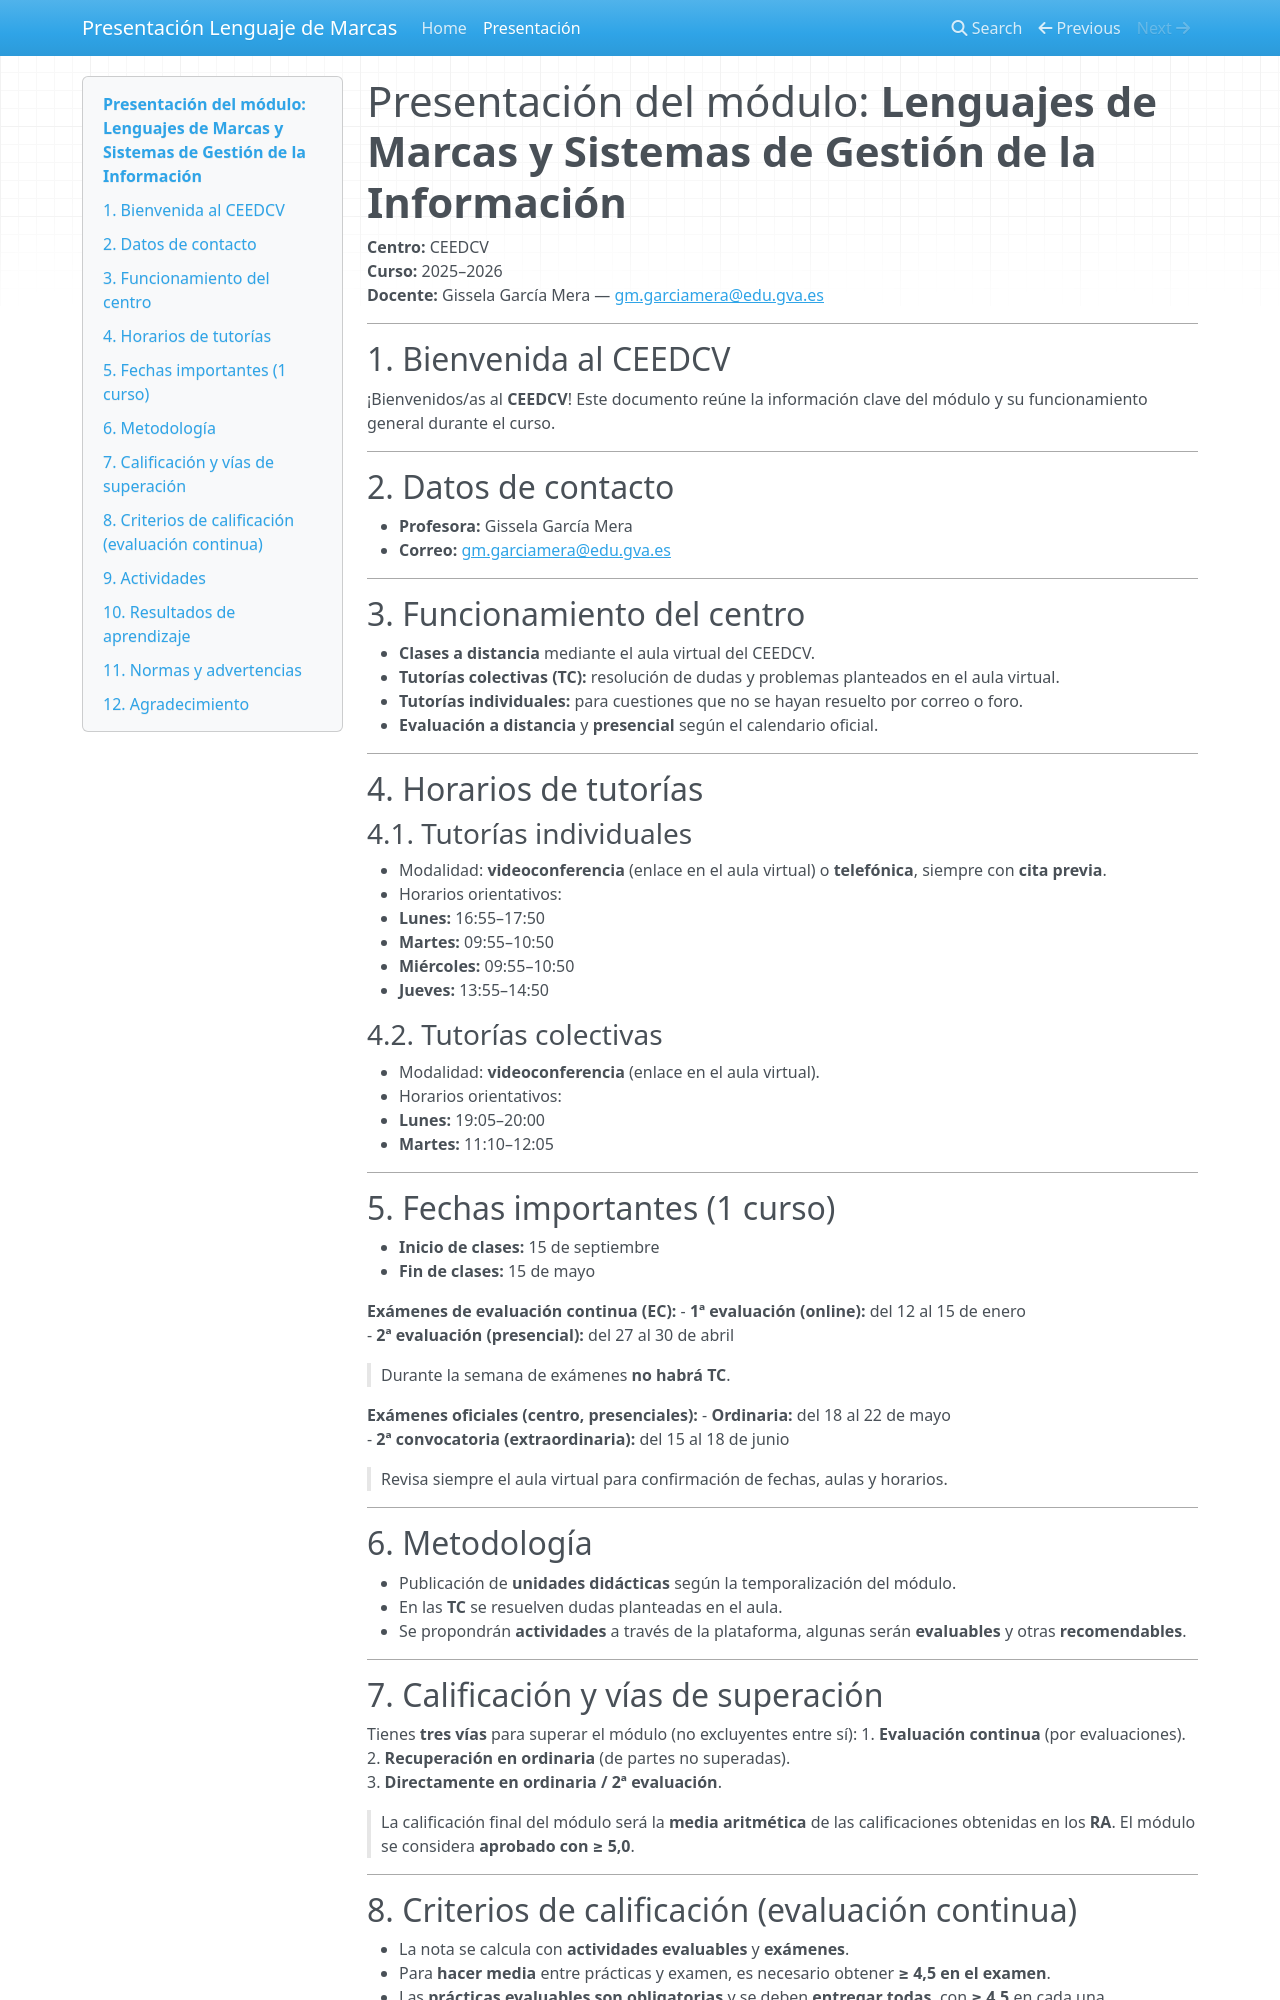

repository: gisselagm/LM2526 · page: presentacion/index.html · generator: mkdocs

# Presentación del módulo: **Lenguajes de Marcas y Sistemas de Gestión de la Información**
**Centro:** CEEDCV  
**Curso:** 2025–2026  
**Docente:** Gissela García Mera — [gm.garciamera@edu.gva.es](mailto:gm.garciamera@edu.gva.es)


---


## 1. Bienvenida al CEEDCV
¡Bienvenidos/as al **CEEDCV**! Este documento reúne la información clave del módulo y su funcionamiento general durante el curso.

---

## 2. Datos de contacto
- **Profesora:** Gissela García Mera  
- **Correo:** [gm.garciamera@edu.gva.es](mailto:gm.garciamera@edu.gva.es)  

---

## 3. Funcionamiento del centro
- **Clases a distancia** mediante el aula virtual del CEEDCV.
- **Tutorías colectivas (TC):** resolución de dudas y problemas planteados en el aula virtual.
- **Tutorías individuales:** para cuestiones que no se hayan resuelto por correo o foro.
- **Evaluación a distancia** y **presencial** según el calendario oficial.

---

## 4. Horarios de tutorías

### 4.1. Tutorías individuales
- Modalidad: **videoconferencia** (enlace en el aula virtual) o **telefónica**, siempre con **cita previa**.
- Horarios orientativos:  
  - **Lunes:** 16:55–17:50  
  - **Martes:** 09:55–10:50  
  - **Miércoles:** 09:55–10:50  
  - **Jueves:** 13:55–14:50

### 4.2. Tutorías colectivas
- Modalidad: **videoconferencia** (enlace en el aula virtual).
- Horarios orientativos:  
  - **Lunes:** 19:05–20:00  
  - **Martes:** 11:10–12:05



---

## 5. Fechas importantes (1 curso)
- **Inicio de clases:** 15 de septiembre  
- **Fin de clases:** 15 de mayo

**Exámenes de evaluación continua (EC):**
- **1ª evaluación (online):** del 12 al 15 de enero  
- **2ª evaluación (presencial):** del 27 al 30 de abril  
  > Durante la semana de exámenes **no habrá TC**.

**Exámenes oficiales (centro, presenciales):**
- **Ordinaria:** del 18 al 22 de mayo  
- **2ª convocatoria (extraordinaria):** del 15 al 18 de junio

> Revisa siempre el aula virtual para confirmación de fechas, aulas y horarios.

---

## 6. Metodología
- Publicación de **unidades didácticas** según la temporalización del módulo.
- En las **TC** se resuelven dudas planteadas en el aula.
- Se propondrán **actividades** a través de la plataforma, algunas serán **evaluables** y otras **recomendables**.

---

## 7. Calificación y vías de superación
Tienes **tres vías** para superar el módulo (no excluyentes entre sí):
1. **Evaluación continua** (por evaluaciones).  
2. **Recuperación en ordinaria** (de partes no superadas).  
3. **Directamente en ordinaria / 2ª evaluación**.

> La calificación final del módulo será la **media aritmética** de las calificaciones obtenidas en los **RA**. El módulo se considera **aprobado con ≥ 5,0**.

---
